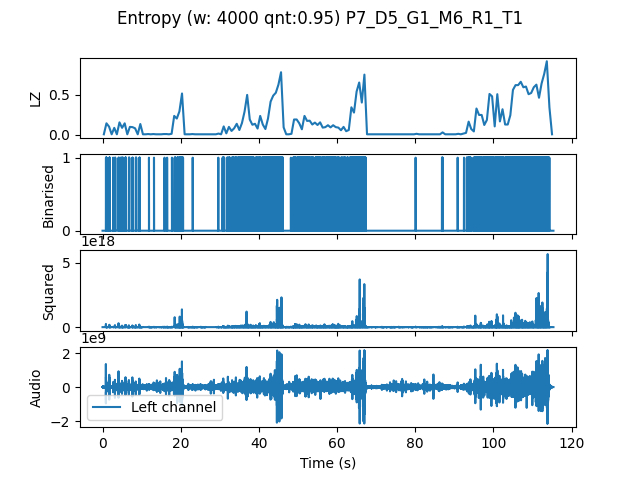

The table this chart was drawn from, first rows:
, t0, LZ, CTW
mean, 692192, 0.1576, 0.1884
0.0, 0.0, 0.005983, 0.0006453
0.6667, 0.6667, 0.1436, 0.1809
1.333, 1.333, 0.1017, 0.1224
2.0, 2.0, 0.005983, 0.0006453
2.667, 2.667, 0.08675, 0.121
3.333, 3.333, 0.005983, 0.0006453
4.0, 4.0, 0.1556, 0.2667
4.667, 4.667, 0.08675, 0.1377
5.333, 5.333, 0.1436, 0.1587
6.0, 6.0, 0.005983, 0.0006453
6.667, 6.667, 0.09872, 0.14
7.333, 7.333, 0.09573, 0.127
8.0, 8.0, 0.08077, 0.08204
8.667, 8.667, 0.005983, 0.0006453
9.333, 9.333, 0.1346, 0.1727
10.0, 10.0, 0.005983, 0.0006453
10.67, 10.67, 0.005983, 0.0006453
11.33, 11.33, 0.008974, 0.003432
12.0, 12.0, 0.005983, 0.0006453
12.67, 12.67, 0.008974, 0.003432
13.33, 13.33, 0.005983, 0.0006453
14.0, 14.0, 0.005983, 0.0006453
14.67, 14.67, 0.005983, 0.0006453
15.33, 15.33, 0.008974, 0.003432
16.0, 16.0, 0.008974, 0.003432
16.67, 16.67, 0.005983, 0.0006453
17.33, 17.33, 0.01197, 0.003522
18.0, 18.0, 0.2363, 0.2388
18.67, 18.67, 0.2034, 0.2106
19.33, 19.33, 0.2932, 0.3343
20.0, 20.0, 0.5175, 0.7856
20.67, 20.67, 0.005983, 0.0006453
21.33, 21.33, 0.005983, 0.0006453
22.0, 22.0, 0.005983, 0.0006453
22.67, 22.67, 0.008974, 0.003432
23.33, 23.33, 0.005983, 0.0006453
24.0, 24.0, 0.005983, 0.0006453
24.67, 24.67, 0.005983, 0.0006453
25.33, 25.33, 0.005983, 0.0006453
26.0, 26.0, 0.005983, 0.0006453
26.67, 26.67, 0.005983, 0.0006453
27.33, 27.33, 0.005983, 0.0006453
28.0, 28.0, 0.005983, 0.0006453
28.67, 28.67, 0.005983, 0.0006453
29.33, 29.33, 0.01496, 0.006811
30.0, 30.0, 0.005983, 0.0006453
30.67, 30.67, 0.1047, 0.1354
31.33, 31.33, 0.01795, 0.009752
32.0, 32.0, 0.09872, 0.1306
32.67, 32.67, 0.04786, 0.04764
33.33, 33.33, 0.08077, 0.1124
34.0, 34.0, 0.1376, 0.149
34.67, 34.67, 0.05983, 0.04919
35.33, 35.33, 0.1466, 0.1769
36.0, 36.0, 0.2902, 0.3514
36.67, 36.67, 0.4996, 0.5197
37.33, 37.33, 0.1915, 0.2077
38.0, 38.0, 0.1256, 0.1285
38.67, 38.67, 0.1376, 0.1774
... 114 more rows
